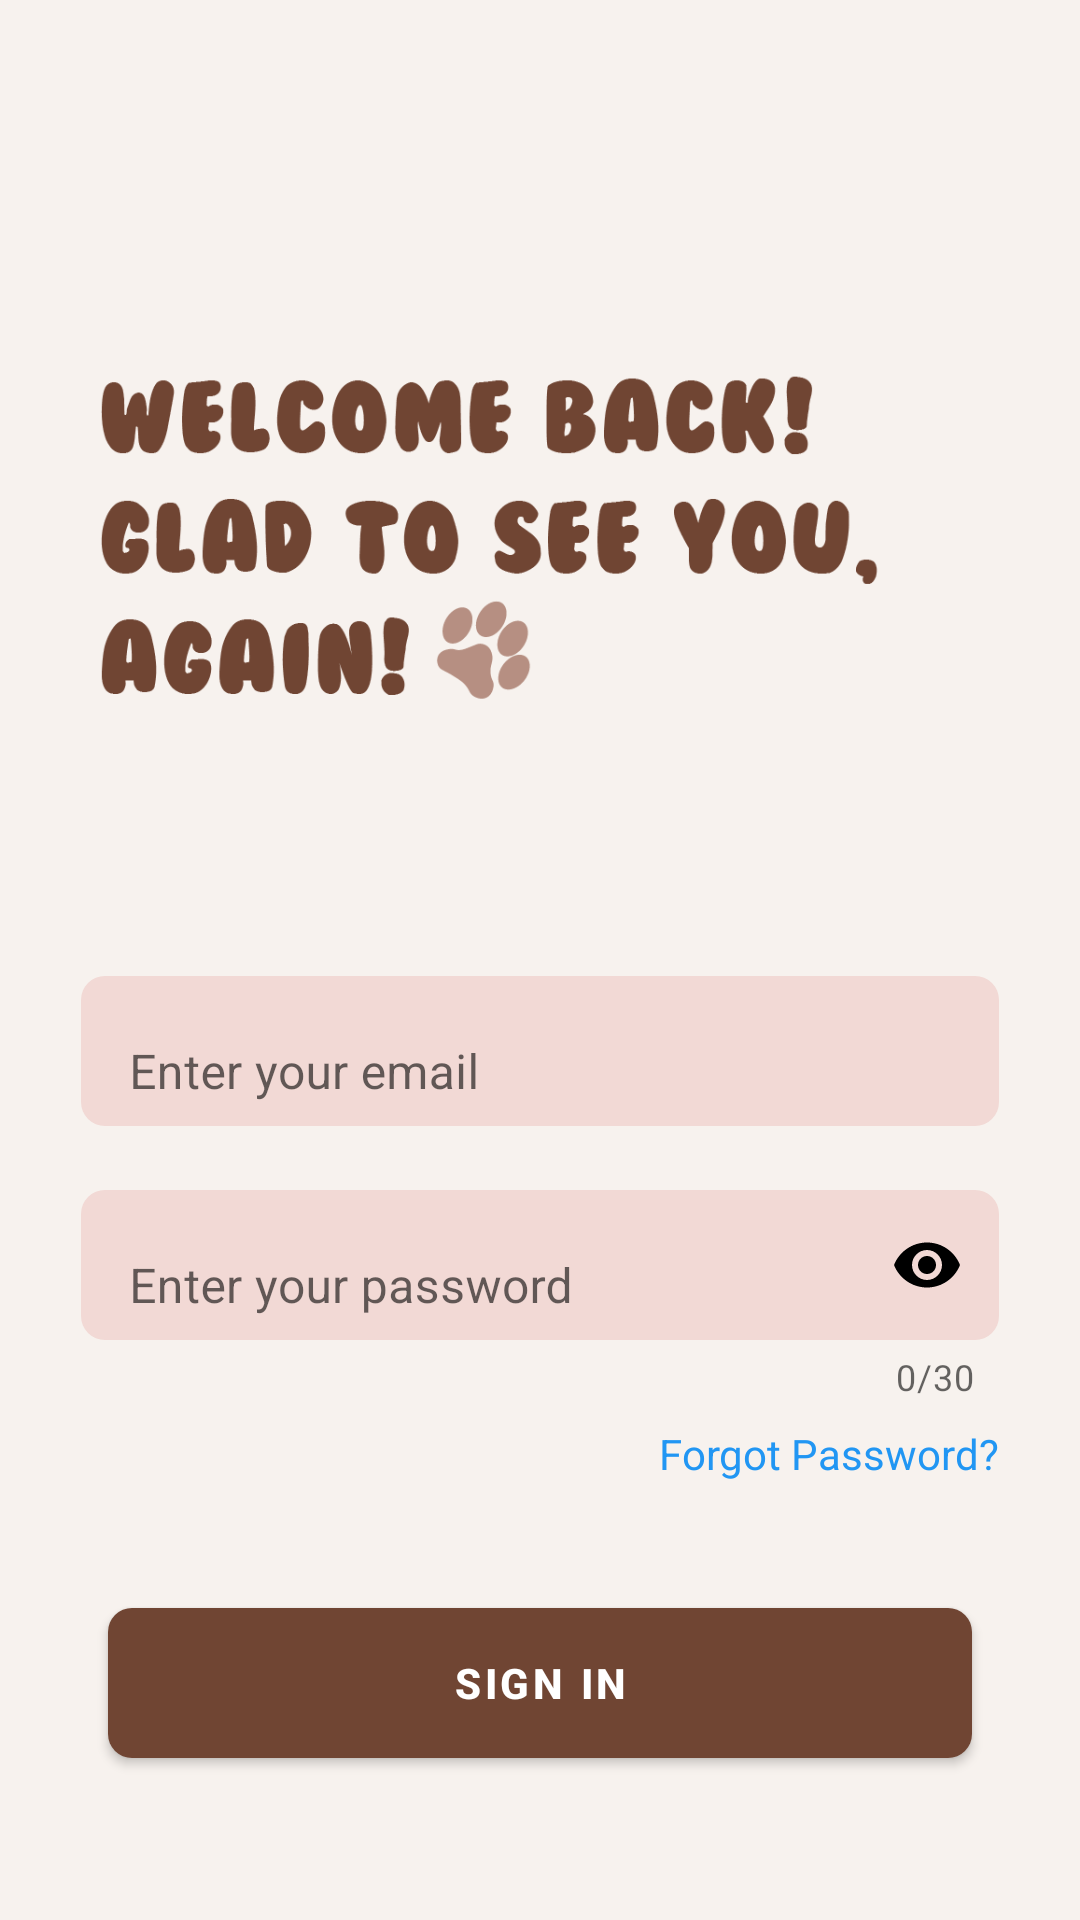

Produce the Android XML layout that renders to this screen, including the resource entries it uses.
<!-- AndroidManifest.xml: application theme Theme.KaiFeedCat.NoActionBar -->
<!-- res/layout/sign_in.xml -->
<?xml version="1.0" encoding="utf-8"?>
<androidx.constraintlayout.widget.ConstraintLayout xmlns:android="http://schemas.android.com/apk/res/android"
    xmlns:app="http://schemas.android.com/apk/res-auto"
    xmlns:tools="http://schemas.android.com/tools"
    android:id="@+id/main"
    android:layout_width="match_parent"
    android:layout_height="match_parent"
    android:background="#f7f2ee"
    tools:context=".SignIn_Login_Onboarding.SignInActivity">

    
    <ImageView
        android:id="@+id/textView3"
        android:layout_width="0dp"
        android:layout_height="200dp"
        android:layout_marginStart="@dimen/margin_ilarge"
        android:layout_marginTop="@dimen/margin_zlarge"
        android:src="@drawable/welcome_font"
        app:layout_constraintTop_toTopOf="parent"
        app:layout_constraintStart_toStartOf="parent"
        app:layout_constraintEnd_toEndOf="parent" />

    

    
    <com.google.android.material.textfield.TextInputLayout
        android:id="@+id/emailInputLayout"
        android:layout_width="0dp"
        android:layout_height="wrap_content"
        android:layout_marginTop="@dimen/margin_hlarge"
        app:boxBackgroundColor="@android:color/transparent"
        app:boxBackgroundMode="outline"
        app:boxCornerRadiusBottomEnd="@dimen/margin_small"
        app:boxCornerRadiusBottomStart="@dimen/margin_small"
        app:boxCornerRadiusTopEnd="@dimen/margin_small"
        app:boxCornerRadiusTopStart="@dimen/margin_small"
        app:layout_constraintTop_toBottomOf="@id/textView3"
        app:layout_constraintStart_toStartOf="parent"
        app:layout_constraintEnd_toEndOf="parent"
        app:layout_constraintWidth_percent="0.85">

        <EditText
            android:id="@+id/emailEditText"
            android:layout_width="match_parent"
            android:layout_height="@dimen/edittext_height"
            android:background="@drawable/edittext_background"
            android:ems="10"
            android:hint="Enter your email"
            android:inputType="textEmailAddress"
            android:paddingStart="@dimen/margin_medium"
            android:textColor="@color/black"
            android:paddingEnd="@dimen/margin_small" />
    </com.google.android.material.textfield.TextInputLayout>

    
    <com.google.android.material.textfield.TextInputLayout
        android:id="@+id/passwordInputLayout"
        android:layout_width="0dp"
        android:layout_height="wrap_content"
        android:layout_marginTop="@dimen/margin_medium"
        app:boxBackgroundColor="@android:color/transparent"
        app:boxBackgroundMode="outline"
        app:boxCornerRadiusBottomEnd="@dimen/margin_small"
        app:boxCornerRadiusBottomStart="@dimen/margin_small"
        app:boxCornerRadiusTopEnd="@dimen/margin_small"
        app:boxCornerRadiusTopStart="@dimen/margin_small"
        app:counterEnabled="true"
        app:counterMaxLength="30"
        app:endIconMode="password_toggle"
        app:endIconTint="@color/black"
        app:layout_constraintTop_toBottomOf="@id/emailInputLayout"
        app:layout_constraintStart_toStartOf="parent"
        app:layout_constraintEnd_toEndOf="parent"
        app:layout_constraintWidth_percent="0.85">

        <EditText
            android:id="@+id/passwordEditText"
            android:layout_width="match_parent"
            android:layout_height="@dimen/edittext_height"
            android:background="@drawable/edittext_background"
            android:ems="10"
            android:hint="Enter your password"
            android:inputType="textPassword"
            android:textColor="@color/black"
            android:paddingStart="@dimen/margin_medium"
            android:paddingEnd="@dimen/margin_small" />
    </com.google.android.material.textfield.TextInputLayout>

    
    <TextView
        android:id="@+id/forgotPasswordTextView"
        android:layout_width="wrap_content"
        android:layout_height="wrap_content"
        android:layout_marginTop="@dimen/margin_small"
        android:background="?android:attr/selectableItemBackground"
        android:clickable="true"
        android:focusable="true"
        android:text="Forgot Password?"
        android:textColor="#2196F3"
        android:textSize="@dimen/text_medium"
        app:layout_constraintTop_toBottomOf="@id/passwordInputLayout"
        app:layout_constraintEnd_toEndOf="@id/passwordInputLayout" />

    
    <com.google.android.material.button.MaterialButton
        android:id="@+id/logInButton"
        android:layout_width="0dp"
        android:layout_height="@dimen/button_height"
        android:layout_marginTop="@dimen/margin_xlarge"
        android:text="Sign In"
        android:textStyle="bold"
        android:textColor="#FFFFFF"
        app:backgroundTint="#704533"
        app:cornerRadius="@dimen/margin_small"
        app:layout_constraintTop_toBottomOf="@id/forgotPasswordTextView"
        app:layout_constraintStart_toStartOf="parent"
        app:layout_constraintEnd_toEndOf="parent"
        app:layout_constraintWidth_percent="0.8" />

    
    <TextView
        android:id="@+id/registerText"
        android:layout_width="wrap_content"
        android:layout_height="wrap_content"
        android:layout_marginTop="@dimen/margin_zlarge"
        android:layout_marginStart="@dimen/margin_clarge"
        android:fontFamily="sans-serif"
        android:text="Don't have an account? "
        android:textColor="@color/black"
        android:textSize="@dimen/text_medium"
        app:layout_constraintTop_toBottomOf="@id/logInButton"
        app:layout_constraintEnd_toStartOf="@id/registerTextView"
        app:layout_constraintStart_toStartOf="parent"
        app:layout_constraintBottom_toBottomOf="parent" />

    <TextView
        android:id="@+id/registerTextView"
        android:layout_width="wrap_content"
        android:layout_height="wrap_content"
        android:layout_marginStart="@dimen/margin_small"
        android:clickable="true"
        android:focusable="true"
        android:text="Register Now"
        android:textColor="#2196F3"
        android:textSize="@dimen/text_medium"
        android:textStyle="bold"
        app:layout_constraintBaseline_toBaselineOf="@id/registerText"
        app:layout_constraintStart_toEndOf="@id/registerText" />

</androidx.constraintlayout.widget.ConstraintLayout>
<!-- resources referenced by this layout -->
<resources>
  <color name="black">#FF000000</color>
  <dimen name="button_height">62dp</dimen>
  <dimen name="edittext_height">50dp</dimen>
  <dimen name="margin_clarge">65dp</dimen>
  <dimen name="margin_hlarge">40dp</dimen>
  <dimen name="margin_ilarge">33dp</dimen>
  <dimen name="margin_large">24dp</dimen>
  <dimen name="margin_medium">16dp</dimen>
  <dimen name="margin_small">8dp</dimen>
  <dimen name="margin_xlarge">36dp</dimen>
  <dimen name="margin_zlarge">80dp</dimen>
  <dimen name="text_medium">14sp</dimen>
  <!-- drawable edittext_background (drawable) -->
  <?xml version="1.0" encoding="utf-8"?>
  <shape xmlns:android="http://schemas.android.com/apk/res/android">
      <solid android:color="#F2D9D5" />
      <corners android:radius="8dp" />
  </shape>
  <!-- drawable welcome_font: png bitmap (drawable, 32857 bytes) -->
  <style name="Theme.KaiFeedCat.NoActionBar" parent="Theme.MaterialComponents.DayNight.NoActionBar">
          <item name="windowNoTitle">true</item>
          <item name="windowActionBar">false</item>
      </style>
</resources>
